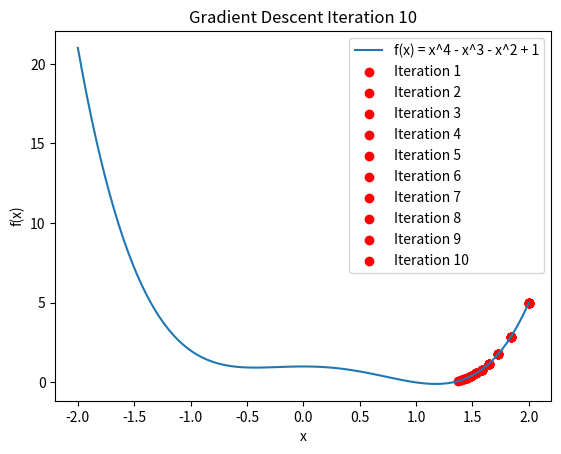

The script that saved this image:
import numpy as np
import matplotlib.pyplot as plt

# Hàm số mẫu: f(x) = x^4 - x^3 - x^2 + 1
def objective_function(x):
    return x**4 - x**3 - x**2 + 1

# Đạo hàm của hàm số
def gradient(x):
    return 4*x**3 - 3*x**2 - 2*x

# Thuật toán gradient descent
def gradient_descent(starting_point, learning_rate, num_iterations):
    trajectory = [starting_point]

    # Tạo đồ thị tổng cộng
    x_vals = np.linspace(-2, 2, 100)
    y_vals = objective_function(x_vals)
    plt.plot(x_vals, y_vals, label='f(x) = x^4 - x^3 - x^2 + 1')

    for i in range(num_iterations):
        current_point = trajectory[-1]
        gradient_value = gradient(current_point)
        current_point = current_point - learning_rate * gradient_value
        trajectory.append(current_point)

        # Chuyển đổi danh sách thành mảng NumPy
        trajectory_array = np.array(trajectory)

        # Vẽ đường di chuyển của gradient descent
        plt.scatter(trajectory_array, objective_function(trajectory_array), color='red', label=f'Iteration {i + 1}')

        plt.title(f'Gradient Descent Iteration {i + 1}')
        plt.xlabel('x')
        plt.ylabel('f(x)')
        plt.legend()
        plt.show()

    return np.array(trajectory)

# Thiết lập các tham số
starting_point = 2.0
learning_rate = 0.01
num_iterations = 10

# Chạy gradient descent
trajectory = gradient_descent(starting_point, learning_rate, num_iterations)
